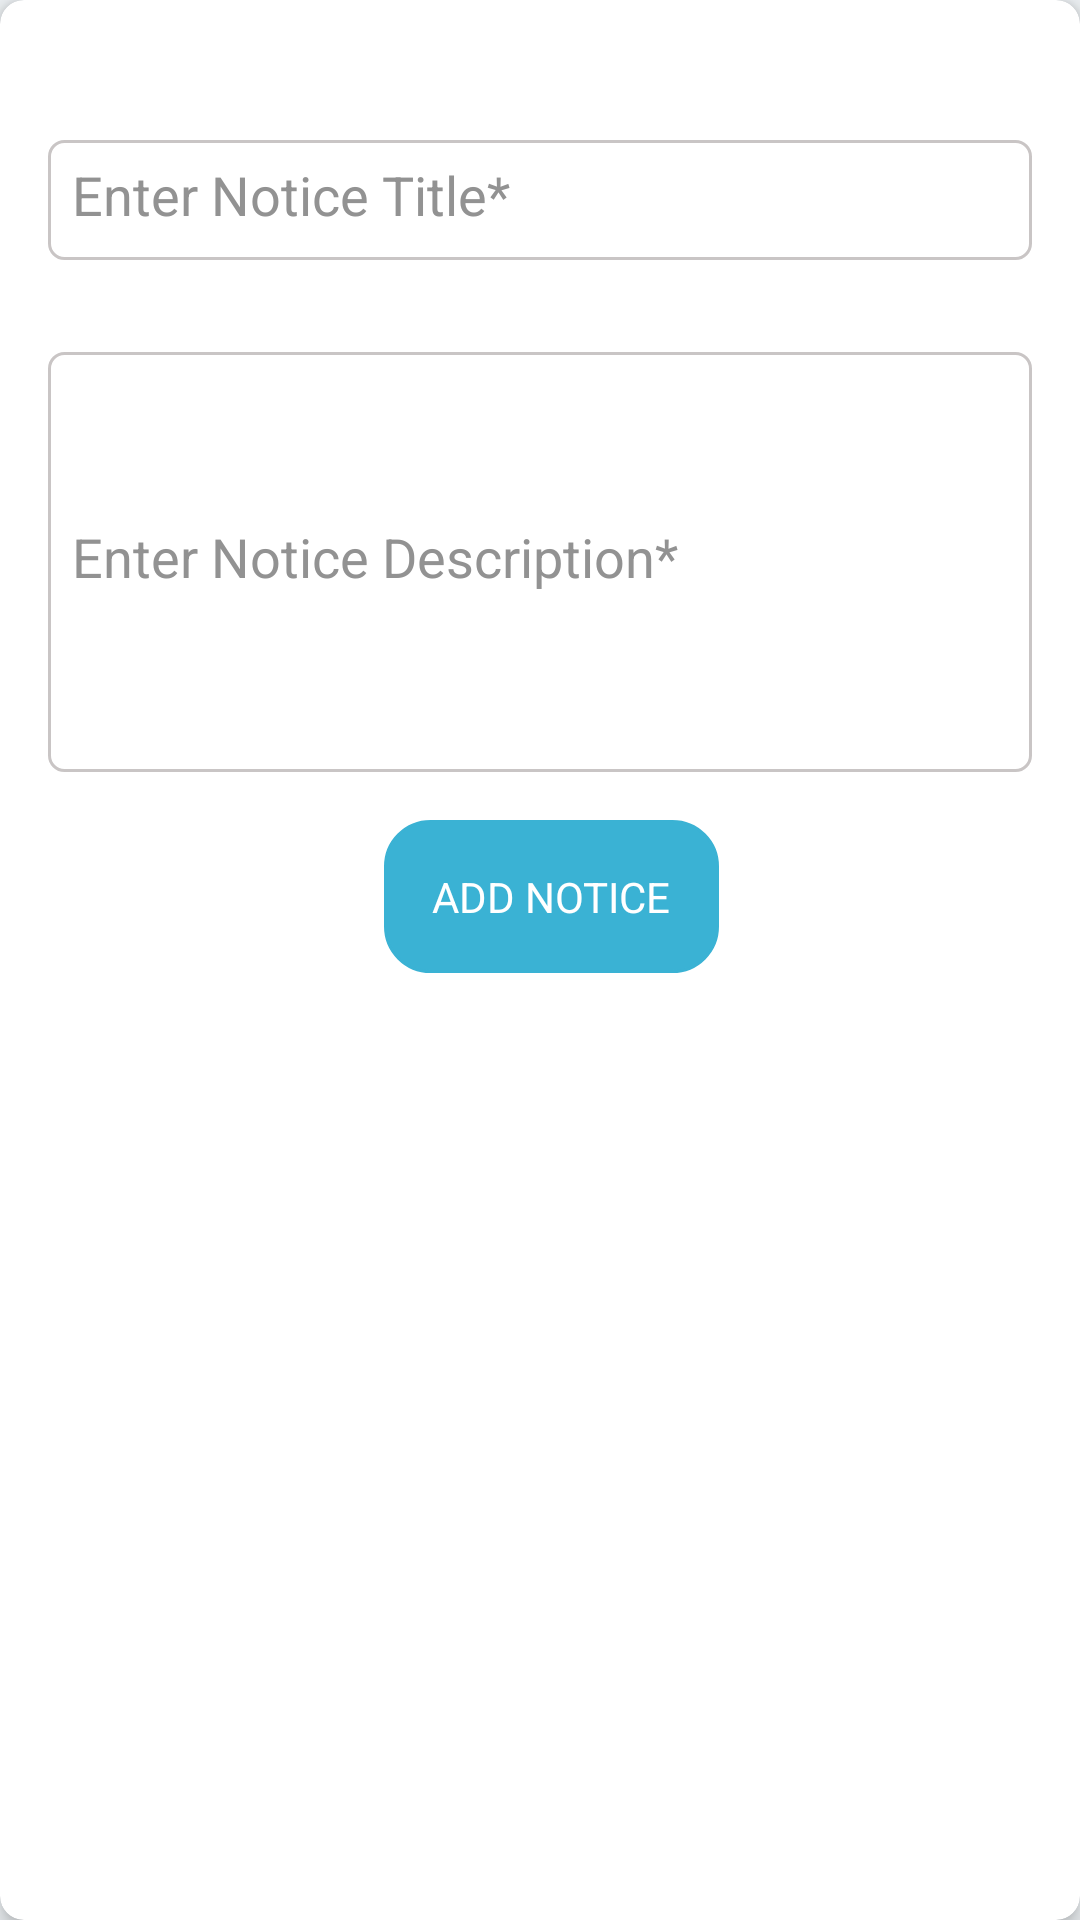

Here is an Android app screen rendered from its layout file. Give the layout XML and the strings, colors and styles it references.
<!-- AndroidManifest.xml: application theme AppTheme -->
<!-- res/layout/layout_bottom_sheet_add_notice.xml -->
<?xml version="1.0" encoding="utf-8"?>
<androidx.cardview.widget.CardView xmlns:android="http://schemas.android.com/apk/res/android"
    xmlns:app="http://schemas.android.com/apk/res-auto"
    android:layout_width="match_parent"
    android:layout_height="wrap_content"
    app:cardCornerRadius="@dimen/margin_8"
    app:cardElevation="@dimen/margin_4">

    <LinearLayout
        android:layout_width="match_parent"
        android:layout_height="wrap_content"
        android:orientation="vertical"
        android:padding="16dp">

        <com.google.android.material.textfield.TextInputLayout
            android:id="@+id/tilName"
            style="@style/CustomTextInputLayout"
            android:layout_width="match_parent"
            android:layout_height="wrap_content"
            android:layout_below="@+id/tilUserName"
            android:hint="Enter Notice Title*"
            android:visibility="visible"
            app:hintTextAppearance="@style/MyTextInputLayout">

            <EditText
                android:id="@+id/etName"
                android:layout_width="match_parent"
                android:layout_height="50dp"
                android:background="@drawable/corner_shape"
                android:inputType="text" />
        </com.google.android.material.textfield.TextInputLayout>

        <com.google.android.material.textfield.TextInputLayout
            android:id="@+id/tilUserName"
            style="@style/CustomTextInputLayout"
            android:layout_width="match_parent"
            android:layout_height="wrap_content"
            android:hint="Enter Notice Description*"
            android:visibility="visible"
            app:hintTextAppearance="@style/MyTextInputLayout">

            <EditText
                android:id="@+id/etUserName"
                android:layout_width="match_parent"
                android:layout_height="150dp"
                android:background="@drawable/corner_shape"
                android:inputType="textMultiLine"
                android:scrollbars="vertical" />
        </com.google.android.material.textfield.TextInputLayout>

        <LinearLayout
            android:layout_width="match_parent"
            android:layout_height="wrap_content"
            android:layout_marginTop="@dimen/margin_16"
            android:gravity="center"
            android:orientation="horizontal">

            <TextView
                android:id="@+id/tvLogin"
                style="@style/TextViewStyle"
                android:layout_width="wrap_content"
                android:layout_height="wrap_content"
                android:layout_below="@+id/tilPAss"
                android:layout_centerHorizontal="true"
                android:layout_gravity="center"
                android:layout_marginLeft="8dp"
                android:background="@drawable/button_selector"
                android:gravity="center"
                android:padding="@dimen/margin_16"
                android:text="ADD NOTICE"
                android:textColor="@color/white" />
        </LinearLayout>


    </LinearLayout>
</androidx.cardview.widget.CardView>
<!-- resources referenced by this layout -->
<resources>
  <color name="white">#ffffff</color>
  <dimen name="margin_16">16dp</dimen>
  <dimen name="margin_4">4dp</dimen>
  <dimen name="margin_8">8dp</dimen>
  <!-- drawable button_selector (drawable) -->
  <?xml version="1.0" encoding="utf-8"?>
  <selector xmlns:android="http://schemas.android.com/apk/res/android">
  
      <item android:state_pressed="true">
  
          <layer-list>
              <item>
                  <shape android:shape="rectangle">
                      <solid android:color="@color/lightBlue" />
                      <corners android:radius="15dp" />
                      <stroke android:width="3dp" android:color="@color/darkBlue" />
                  </shape>
              </item>
          </layer-list>
      </item>
  
      <item android:state_enabled="true">
  
          <layer-list>
              <item>
                  <shape android:shape="rectangle">
                      <solid android:color="@color/lightBlue" />
                      <corners android:radius="15dp" />
                      <stroke android:width="1dp" android:color="@color/lightBlue" />
                  </shape>
              </item>
          </layer-list>
  
      </item>
  
  
  </selector>
  <style name="CustomTextInputLayout" parent="TextAppearance.AppCompat">
          <item name="android:layout_marginTop">8dp</item>
          <item name="android:textColorHint">@color/description_text</item>
          <item name="android:textColor">@color/uvv_black</item>
  
      </style>
  <style name="MyTextInputLayout" parent="TextAppearance.AppCompat">
          <item name="android:textColor">?attr/colorPrimary</item>
      </style>
  <style name="TextViewStyle" parent="android:style/Widget.TextView">
          <item name="android:layout_width">match_parent</item>
          <item name="android:layout_height">wrap_content</item>
          <item name="android:background">@android:color/transparent</item>
          <item name="android:textAllCaps">false</item>
          <item name="android:textColor">@color/secondary_text_color</item>
      </style>
  <style name="AppTheme" parent="Theme.AppCompat.Light.DarkActionBar">
          
          <item name="colorPrimary">@color/colorPrimary</item>
          <item name="colorPrimaryDark">@color/colorPrimaryDark</item>
          <item name="colorAccent">@color/colorAccent</item>
          <item name="android:windowBackground">@color/background</item>
  
      </style>
  <color name="lightBlue">#3ab2d4</color>
  <color name="darkBlue">#1565c0</color>
  <color name="bg">#c9c5c5</color>
  <color name="description_text">#929292</color>
  <color name="uvv_black">#ff000000</color>
  <color name="secondary_text_color">#9ba0a6</color>
  <color name="colorPrimary">#663a27</color>
  <color name="colorPrimaryDark">#40241a</color>
  <color name="colorAccent">#fc5a0a</color>
  <color name="background">#FFEFF3F6</color>
</resources>
